Run: headless pygame with SDL's dummy video driver; simulated clock (each Clock.tick advances the game by its frame time, no real sleeping); random seed 0; keys injected as events and as key.get_pressed() state; mouse plan: one left click at the window centre at the start of phase 2, then a move to the lower-right quarter at the start of phase 3.
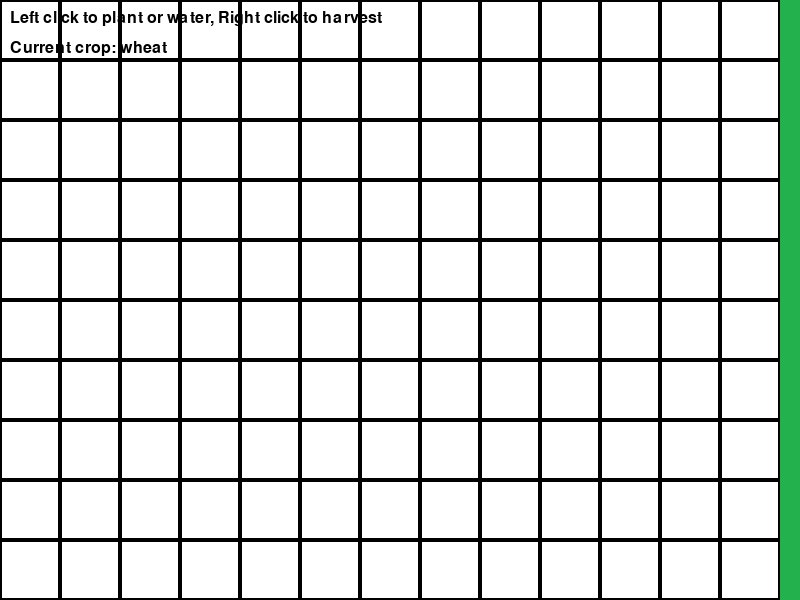
Frame 1 of 4 · flips 1–60 · no input
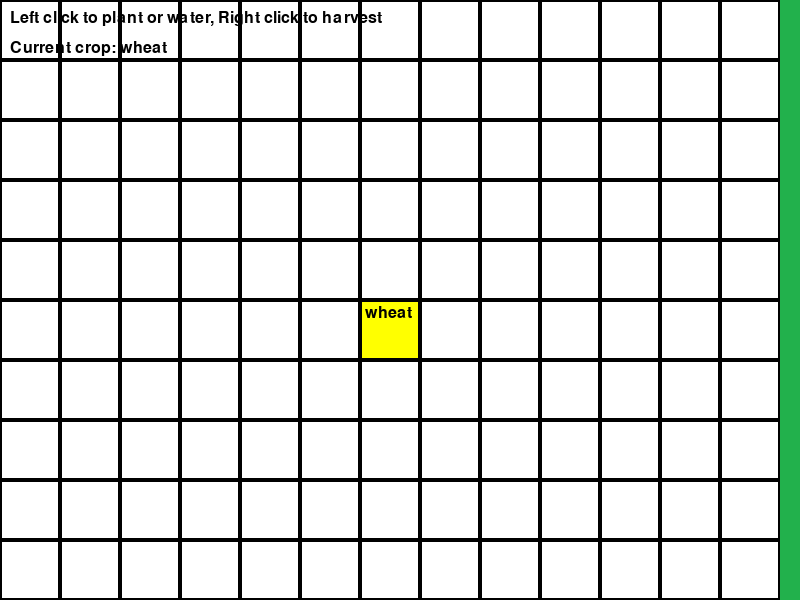
Frame 2 of 4 · flips 61–180 · clicked the window centre · tapped SPACE, RETURN · held RIGHT (→), D
Frame 3 of 4 · flips 181–300 · moved the mouse to the lower-right quarter · held DOWN (↓), S · screen unchanged from frame 2, image omitted
Frame 4 of 4 · flips 301–420 · held LEFT (←), A, UP (↑), W · screen unchanged from frame 3, image omitted

The pygame program that drew these frames:

import pygame
import random
import time

# Initialize Pygame
pygame.init()

# Set up constants
SCREEN_WIDTH = 800
SCREEN_HEIGHT = 600
CELL_SIZE = 60
GRID_WIDTH = SCREEN_WIDTH // CELL_SIZE
GRID_HEIGHT = SCREEN_HEIGHT // CELL_SIZE
WHITE = (255, 255, 255)
GREEN = (34, 177, 76)
BROWN = (139, 69, 19)
BLUE = (0, 0, 255)
BLACK = (0, 0, 0)

# Set up colors for different crop states
CROP_COLORS = {
    "empty": WHITE,
    "planted": (255, 255, 0),
    "watered": (0, 255, 0),
    "harvested": (255, 165, 0)
}

# Crop growth times (in seconds)
CROP_GROWTH_TIMES = {
    "wheat": 10,   # 10 seconds to grow
    "corn": 12     # 12 seconds to grow
}

# Set up the game window
screen = pygame.display.set_mode((SCREEN_WIDTH, SCREEN_HEIGHT))
pygame.display.set_caption("2D Farming Game")

# Fonts for text
font = pygame.font.SysFont("Arial", 24)

# Crop class to represent a crop in the game
class Crop:
    def __init__(self, name, growth_time):
        self.name = name
        self.growth_time = growth_time
        self.age = 0
        self.state = "empty"  # "empty", "planted", "watered", "harvested"
        self.time_planted = None

    def plant(self):
        if self.state == "empty":
            self.state = "planted"
            self.age = 0
            self.time_planted = pygame.time.get_ticks() / 1000  # Get the current time in seconds
            return True
        return False

    def water(self):
        if self.state == "planted":
            self.state = "watered"
            return True
        return False

    def grow(self):
        if self.state == "watered":
            # Check if the crop has reached the growth time
            time_elapsed = pygame.time.get_ticks() / 1000 - self.time_planted
            if time_elapsed >= self.growth_time:
                self.state = "harvested"
                return True
        return False

    def harvest(self):
        if self.state == "harvested":
            self.state = "empty"
            return True
        return False

# Farm class to manage the farm grid and crops
class Farm:
    def __init__(self):
        self.grid = [[None for _ in range(GRID_WIDTH)] for _ in range(GRID_HEIGHT)]

    def plant_crop(self, x, y, crop_name):
        if self.grid[y][x] is None:
            crop = Crop(crop_name, CROP_GROWTH_TIMES[crop_name])
            if crop.plant():
                self.grid[y][x] = crop
                return True
        return False

    def water_crop(self, x, y):
        if self.grid[y][x] is not None:
            crop = self.grid[y][x]
            if crop.water():
                return True
        return False

    def grow_crops(self):
        for row in self.grid:
            for cell in row:
                if cell is not None:
                    cell.grow()

    def harvest_crop(self, x, y):
        if self.grid[y][x] is not None:
            crop = self.grid[y][x]
            if crop.harvest():
                self.grid[y][x] = None
                return True
        return False

    def draw(self, screen):
        for y in range(GRID_HEIGHT):
            for x in range(GRID_WIDTH):
                rect = pygame.Rect(x * CELL_SIZE, y * CELL_SIZE, CELL_SIZE, CELL_SIZE)
                crop = self.grid[y][x]

                if crop is None:
                    pygame.draw.rect(screen, WHITE, rect)
                else:
                    color = CROP_COLORS[crop.state]
                    pygame.draw.rect(screen, color, rect)
                
                pygame.draw.rect(screen, BLACK, rect, 2)  # Draw the grid border
                # Draw the crop name in the cell
                if crop is not None:
                    label = font.render(crop.name, True, BLACK)
                    screen.blit(label, (x * CELL_SIZE + 5, y * CELL_SIZE + 5))

# Function to display a message on the screen
def display_message(message, color, position):
    label = font.render(message, True, color)
    screen.blit(label, position)

# Main game loop
def game_loop():
    farm = Farm()
    clock = pygame.time.Clock()
    running = True
    selected_crop = "wheat"
    mouse_x, mouse_y = 0, 0

    while running:
        screen.fill(GREEN)  # Set the background color

        # Get mouse position
        mouse_x, mouse_y = pygame.mouse.get_pos()
        grid_x, grid_y = mouse_x // CELL_SIZE, mouse_y // CELL_SIZE

        # Draw the farm grid
        farm.draw(screen)

        # Event handling
        for event in pygame.event.get():
            if event.type == pygame.QUIT:
                running = False
            elif event.type == pygame.MOUSEBUTTONDOWN:
                if event.button == 1:  # Left click to plant or water
                    if farm.grid[grid_y][grid_x] is None:
                        farm.plant_crop(grid_x, grid_y, selected_crop)
                    elif farm.grid[grid_y][grid_x] is not None:
                        farm.water_crop(grid_x, grid_y)
                elif event.button == 3:  # Right click to harvest
                    farm.harvest_crop(grid_x, grid_y)

        # Grow crops every frame
        farm.grow_crops()

        # Display instructions
        display_message("Left click to plant or water, Right click to harvest", BLACK, (10, 10))
        display_message(f"Current crop: {selected_crop}", BLACK, (10, 40))

        # Update the screen
        pygame.display.flip()

        # Set the game speed (FPS)
        clock.tick(60)

# Start the game loop
if __name__ == "__main__":
    game_loop()
    pygame.quit()
